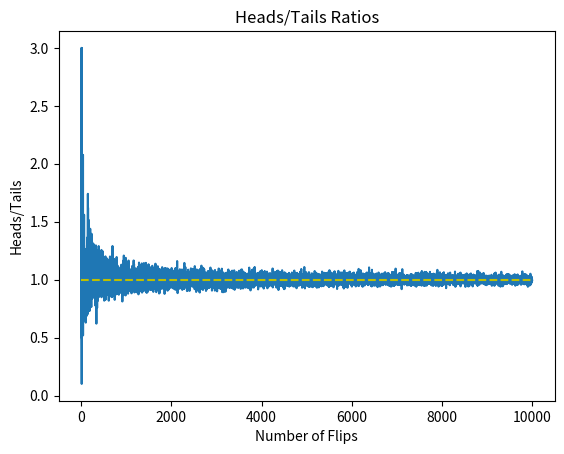

Reproduce this figure in Python.
import random
import matplotlib.pyplot as plt

def coin_flip(min_flips, max_flips):
    # 参数表示抛掷硬币次数大小,min表⽰最少抛掷次数,max表⽰最多抛掷次数
    ratios = []
    # range(min, max+1) 储存的是min到max的自然数。因此，此处为max+1
    x = range(min_flips, max_flips + 1)
    # 记录每一批次抛掷的结果。例如，第一批次抛掷硬币是抛min次，查看硬币正反面结果
    for number_Flips in x:
        numHeads = 0  # 初始化，硬币正面朝上的计数为0
        for n in range(number_Flips):
            if random.random() < 0.5:  # random.random()从[0, 1)随机取出一个数
                numHeads += 1  # 当随机取出的数小于0.5时，正面朝上的计数加1
        numTails = number_Flips - numHeads  # 用本次试验总抛掷次数减去正面朝上次数就是本次试验中反面朝上次数
        ratios.append(numHeads / float(numTails))  # 正反面计数的比值

    plt.title('Heads/Tails Ratios')
    plt.xlabel('Number of Flips')
    plt.ylabel('Heads/Tails')
    plt.plot(x, ratios)
    plt.hlines(1, 0, x[-1], linestyles='dashed', colors='y')
    plt.show()

coin_flip(2, 10000)